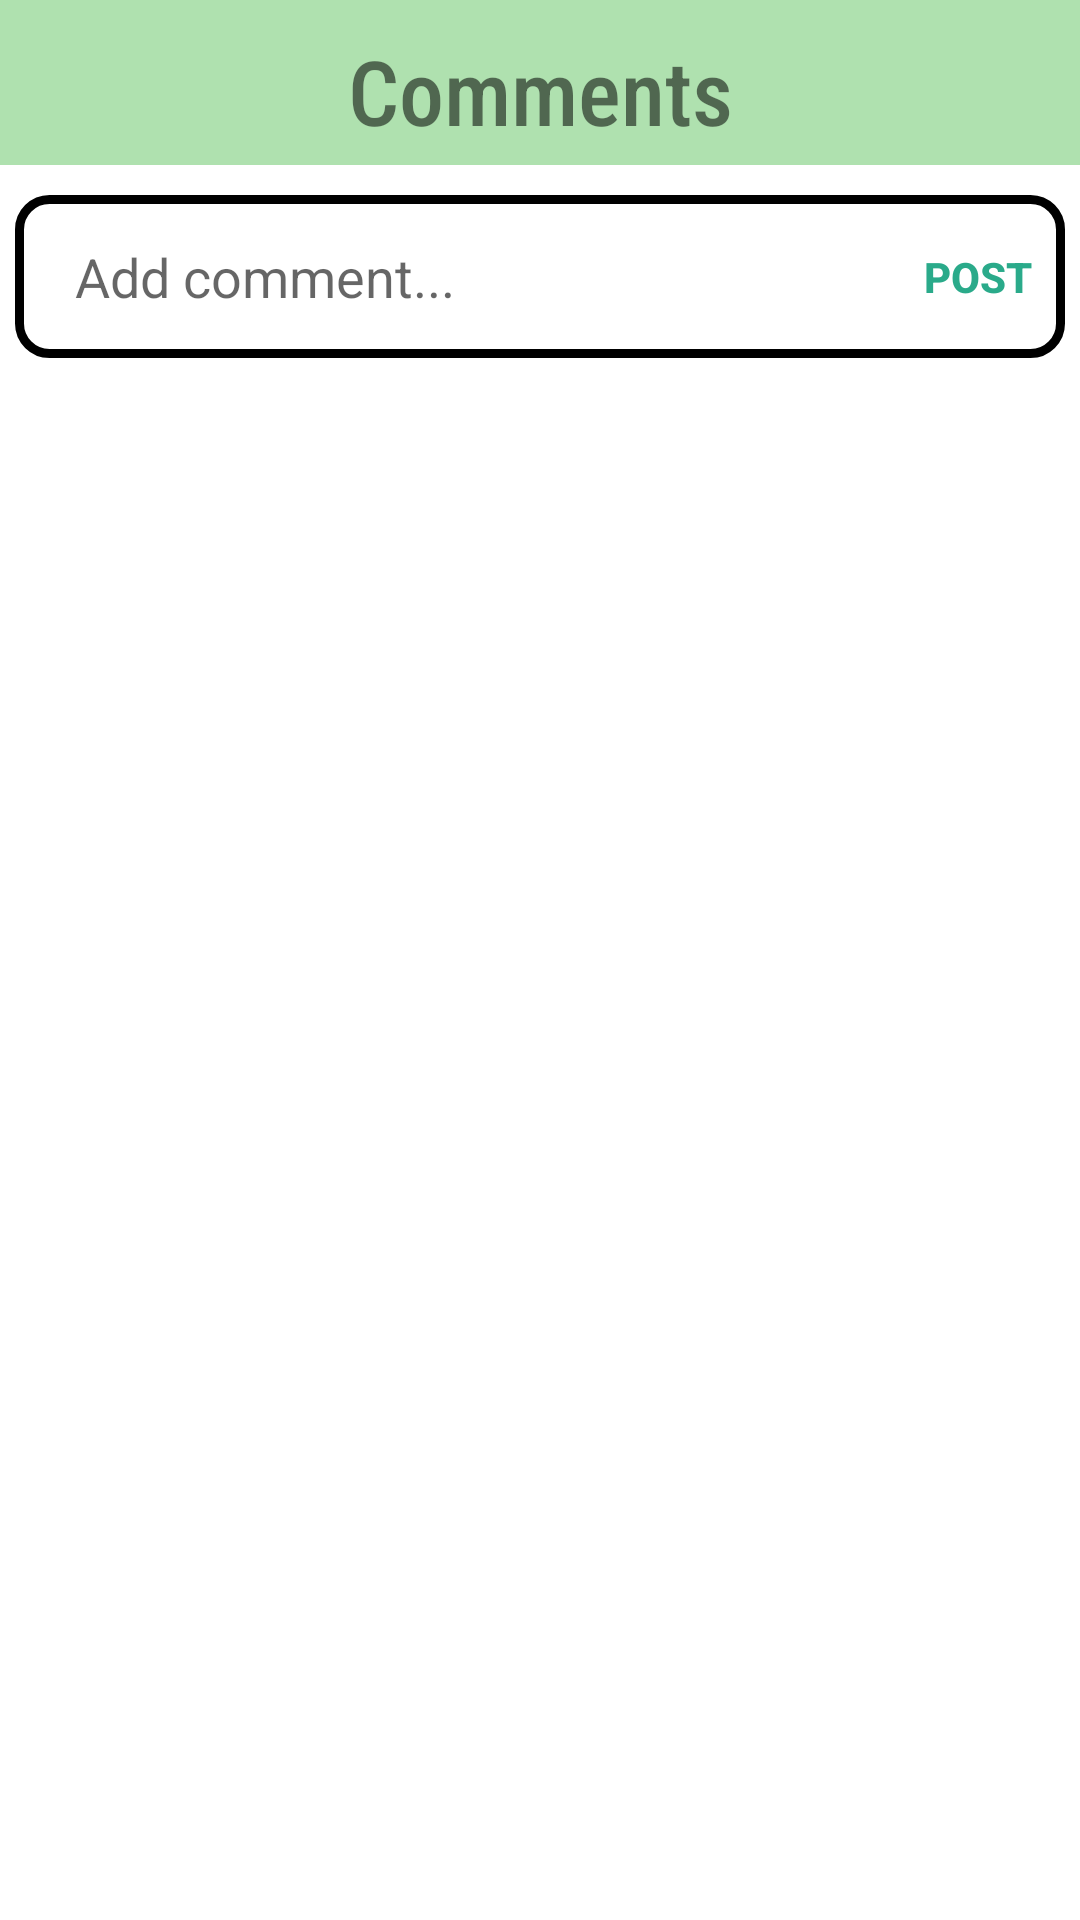

The Android layout XML behind this screen, and the referenced resources:
<!-- AndroidManifest.xml: application theme Theme.ChefSwipe -->
<!-- res/layout/activity_comments.xml -->
<?xml version="1.0" encoding="utf-8"?>
<LinearLayout xmlns:android="http://schemas.android.com/apk/res/android"
    xmlns:tools="http://schemas.android.com/tools"
    android:layout_width="match_parent"
    android:layout_height="match_parent"
    xmlns:app="http://schemas.android.com/apk/res-auto"
    android:orientation="vertical">


    <androidx.constraintlayout.widget.ConstraintLayout
        app:layout_constraintTop_toTopOf="parent"
        app:layout_constraintLeft_toLeftOf="parent"
        app:layout_constraintRight_toRightOf="parent"
        android:layout_width="match_parent"
        android:layout_height="55dp"
        android:background="@drawable/border"
        android:id="@+id/titleBar"
        android:backgroundTint="@color/green1">


        <ImageButton
            android:id="@+id/refreshButton"
            android:layout_width="wrap_content"
            android:layout_height="wrap_content"
            android:background="@android:color/transparent"
            android:elevation="2dp"
            android:onClick="buttonRecyclerViewList"
            app:layout_constraintBottom_toBottomOf="parent"
            app:layout_constraintEnd_toEndOf="parent"
            app:layout_constraintTop_toTopOf="parent"
            app:srcCompat="@drawable/ic_baseline_refresh_24"
            app:tint="@color/darkgrey" />

        <ImageButton
            android:id="@+id/backButton"
            android:layout_width="wrap_content"
            android:layout_height="wrap_content"
            android:layout_marginStart="5dp"
            app:tint="@color/darkgrey"
            android:background="@android:color/transparent"
            android:elevation="2dp"
            app:layout_constraintBottom_toBottomOf="parent"
            app:layout_constraintStart_toStartOf="parent"
            app:layout_constraintTop_toTopOf="parent"
            app:srcCompat="@drawable/ic_backarrow" />

        <TextView
            android:id="@+id/commentsTitle"
            android:layout_width="wrap_content"
            android:layout_height="wrap_content"
            app:layout_constraintTop_toTopOf="@id/titleBar"
            app:layout_constraintLeft_toLeftOf="parent"
            app:layout_constraintRight_toRightOf="parent"
            android:textSize="30sp"
            android:fontFamily="sans-serif-condensed-medium"
            android:text="Comments"/>

    </androidx.constraintlayout.widget.ConstraintLayout>

    <androidx.constraintlayout.widget.ConstraintLayout
        android:layout_marginTop="10dp"
        android:layout_width="match_parent"
        android:layout_height="wrap_content">
        <EditText
            android:id="@+id/commentText"
            android:layout_width="match_parent"
            android:layout_height="wrap_content"
            android:layout_marginTop="20dp"
            android:layout_marginEnd="5dp"
            android:layout_marginStart="5dp"
            android:layout_marginBottom="5dp"
            android:background="@drawable/box_border"
            android:hint="Add comment..."
            android:paddingStart="20dp"
            android:paddingTop="15dp"
            android:paddingEnd="65dp"
            android:paddingBottom="15dp"
            app:layout_constraintTop_toBottomOf="@id/titleBar"
            app:layout_constraintEnd_toEndOf="parent"
            app:layout_constraintStart_toStartOf="parent"
            tools:ignore="HardcodedText,NotSibling" />

        <Button
            android:id="@+id/postComment"
            app:layout_constraintTop_toTopOf="@id/commentText"
            app:layout_constraintBottom_toBottomOf="@id/commentText"
            app:layout_constraintRight_toRightOf="@id/commentText"
            android:paddingStart="30dp"
            android:layout_width="wrap_content"
            android:layout_height="wrap_content"
            android:textColor="@color/green2"
            android:textStyle="bold"
            android:background="#00ffffff"
            android:text="Post"
            tools:ignore="RtlSymmetry" />
    </androidx.constraintlayout.widget.ConstraintLayout>

    <LinearLayout
        android:layout_width="match_parent"
        android:layout_height="match_parent">

        <androidx.core.widget.NestedScrollView
            android:layout_marginTop="20dp"
            android:layout_width="match_parent"
            android:layout_height="match_parent">

            <androidx.recyclerview.widget.RecyclerView
                android:layout_width="match_parent"
                android:layout_height="wrap_content"
                android:id="@+id/recyclerView"
                android:scrollbars="vertical">
            </androidx.recyclerview.widget.RecyclerView>

        </androidx.core.widget.NestedScrollView>
    </LinearLayout>

</LinearLayout>
<!-- resources referenced by this layout -->
<resources>
  <color name="darkgrey">#434343</color>
  <color name="green1">#AFE1AF</color>
  <color name="green2">#2AAA8A</color>
  <!-- drawable border (drawable) -->
  <?xml version="1.0" encoding="utf-8"?>
  <shape xmlns:android="http://schemas.android.com/apk/res/android">
      <stroke
          android:width="1dp"
          android:color="@color/black" />
      <solid
          android:paddingLeft="10dp"
          android:paddingTop="10dp"/>
      <padding
          android:left="10dp"
          android:top="10dp"
          android:right="10dp"
          android:bottom="10dp" />
  </shape>
  <!-- drawable box_border (drawable) -->
  <?xml version="1.0" encoding="utf-8"?>
  <shape
      xmlns:android="http://schemas.android.com/apk/res/android"
      android:shape="rectangle">
  
      <corners android:radius="10dp" />
      <stroke android:width="3dp" android:color="@color/black" />
      <solid android:color="@color/white" />
  
  </shape>
  <style name="Theme.ChefSwipe" parent="Theme.MaterialComponents.DayNight.NoActionBar">
          
          <item name="colorPrimary">@color/green1</item>
          <item name="colorPrimaryVariant">@color/green2</item>
          <item name="colorOnPrimary">@color/white</item>
          
          <item name="colorSecondary">@color/teal_200</item>
          <item name="colorSecondaryVariant">@color/teal_700</item>
          <item name="colorOnSecondary">@color/black</item>
          
          <item name="android:statusBarColor" tools:targetApi="l">?attr/colorOnSecondary</item>
          
      </style>
  <color name="black">#FF000000</color>
  <color name="white">#FFFFFFFF</color>
  <color name="teal_200">#FF03DAC5</color>
  <color name="teal_700">#FF000000</color>
</resources>
